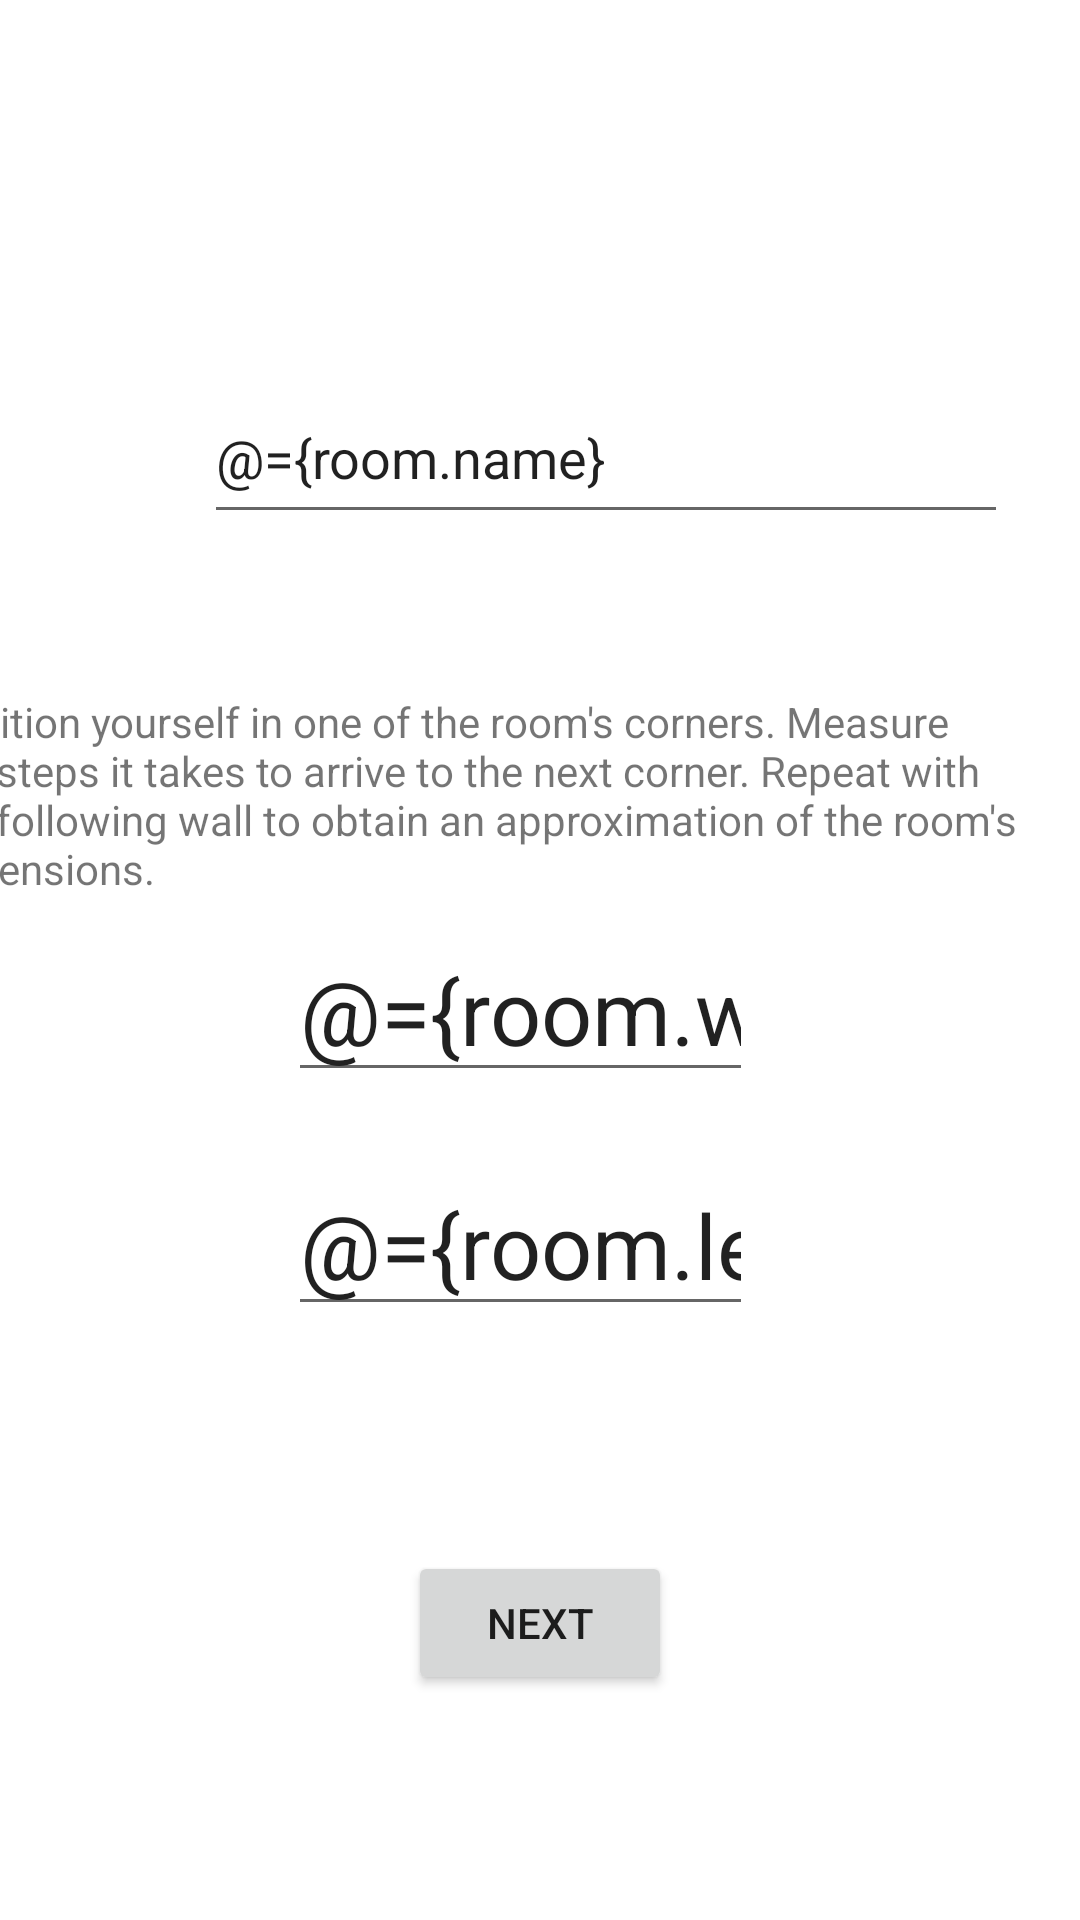

Here is an Android app screen rendered from its layout file. Give the layout XML and the strings, colors and styles it references.
<!-- AndroidManifest.xml: application theme Theme.Wayfinding -->
<!-- res/layout/basic_room_inputs.xml -->
<?xml version="1.0" encoding="utf-8"?>
<layout xmlns:tools="http://schemas.android.com/tools"
    xmlns:android="http://schemas.android.com/apk/res/android"
    xmlns:app="http://schemas.android.com/apk/res-auto">

    <data>

        <variable
            name="room"
            type="mapComponents.Room" />

    </data>

    <androidx.constraintlayout.widget.ConstraintLayout
        android:layout_width="match_parent"
        android:layout_height="match_parent"
        tools:context=".CreateActivity">

        <EditText
            android:id="@+id/nameInput"
            android:layout_width="268dp"
            android:layout_height="54dp"
            android:layout_marginStart="68dp"
            android:layout_marginTop="124dp"
            android:hint="@string/introduce_room_name"
            android:inputType="text"
            android:minHeight="48dp"
            android:text="@={room.name}"
            app:layout_constraintStart_toStartOf="parent"
            app:layout_constraintTop_toTopOf="parent" />

        <EditText
            android:id="@+id/roomXWidth"
            android:layout_width="155dp"
            android:layout_height="54dp"
            android:layout_marginStart="96dp"
            android:layout_marginTop="132dp"
            android:hint="introduce x"
            android:inputType="text"
            android:minHeight="48dp"
            android:text="@={room.width}"
            android:textSize="30dp"
            app:layout_constraintStart_toStartOf="parent"
            app:layout_constraintTop_toBottomOf="@+id/nameInput"
            tools:ignore="HardcodedText,TextFields" />

        <EditText
            android:id="@+id/roomYLength"
            android:layout_width="155dp"
            android:layout_height="50dp"
            android:layout_marginStart="96dp"
            android:layout_marginTop="28dp"
            android:hint="introduce y"
            android:inputType="text"
            android:minHeight="48dp"
            android:text="@={room.length}"
            android:textSize="30dp"
            app:layout_constraintStart_toStartOf="parent"
            app:layout_constraintTop_toBottomOf="@+id/roomXWidth"
            tools:ignore="HardcodedText,TextFields" />

        <Button
            android:id="@+id/next"
            android:layout_width="wrap_content"
            android:layout_height="wrap_content"
            android:text="NEXT"
            app:layout_constraintBottom_toBottomOf="parent"
            app:layout_constraintEnd_toEndOf="parent"
            app:layout_constraintStart_toStartOf="parent"
            app:layout_constraintTop_toBottomOf="@+id/roomYLength" />

        <TextView
            android:id="@+id/textView"
            android:layout_width="391dp"
            android:layout_height="66dp"
            android:text="Position yourself in one of the room's corners. Measure the steps it takes to arrive to the next corner. Repeat with the following wall to obtain an approximation of the room's dimensions."
            app:layout_constraintBottom_toTopOf="@+id/roomXWidth"
            app:layout_constraintEnd_toEndOf="parent"
            app:layout_constraintHorizontal_bias="0.8"
            app:layout_constraintStart_toStartOf="parent"
            app:layout_constraintTop_toBottomOf="@+id/nameInput"
            app:layout_constraintVertical_bias="0.803" />

    </androidx.constraintlayout.widget.ConstraintLayout>

</layout>
<!-- resources referenced by this layout -->
<resources>
  <string name="introduce_room_name">introduce room name</string>
  <style name="Theme.Wayfinding" parent="Theme.MaterialComponents.DayNight.DarkActionBar">
          
          <item name="colorPrimary">@color/purple_500</item>
          <item name="colorPrimaryVariant">@color/purple_700</item>
          <item name="colorOnPrimary">@color/white</item>
          
          <item name="colorSecondary">@color/teal_200</item>
          <item name="colorSecondaryVariant">@color/teal_700</item>
          <item name="colorOnSecondary">@color/black</item>
          
          <item name="android:statusBarColor">?attr/colorPrimaryVariant</item>
          
      </style>
  <!-- not gathered from this repository: default colours our renderer supplied (Android Studio template values) -->
  <color name="purple_500">#FF6200EE</color>
  <color name="purple_700">#FF3700B3</color>
  <color name="teal_200">#FF03DAC5</color>
  <color name="teal_700">#FF018786</color>
  <color name="black">#FF000000</color>
  <color name="white">#FFFFFFFF</color>
</resources>
